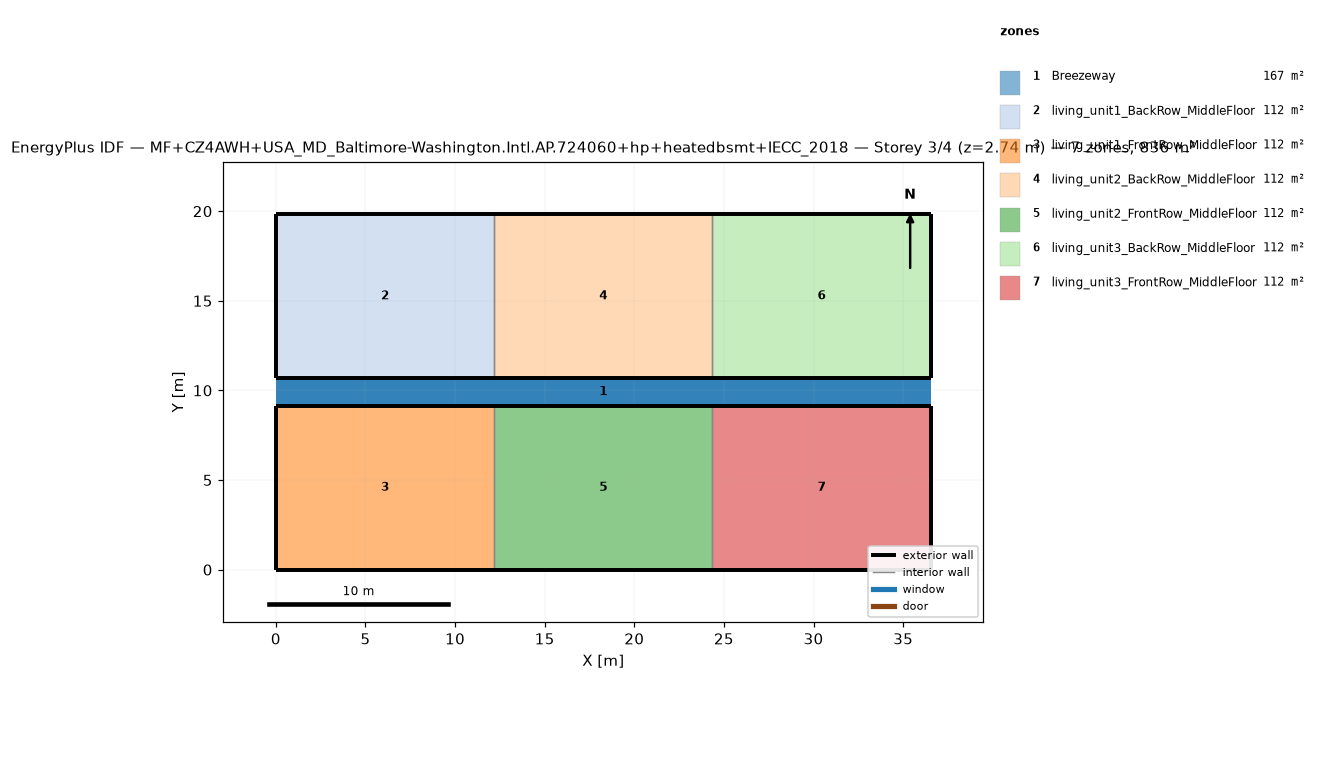
=== STOREY PLAN SPEC (per zone: floor XY polygon, exterior-wall plan segments, windows/doors) ===
zone 1: Breezeway  (167.0 m²)
  floor: (36.54, 9.16) (0.00, 9.16) (0.00, 10.68) (36.54, 10.68)
  floor: (36.54, 9.16) (0.00, 9.16) (0.00, 10.68) (36.54, 10.68)
  floor: (36.54, 9.16) (0.00, 9.16) (0.00, 10.68) (36.54, 10.68)
zone 2: living_unit1_BackRow_MiddleFloor  (111.5 m²)
  floor: (12.18, 10.68) (0.00, 10.68) (0.00, 19.84) (12.18, 19.84)
  exterior wall: (0.00, 10.68) – (12.18, 10.68)  [12.2 m]
  exterior wall: (12.18, 19.84) – (0.00, 19.84)  [12.2 m]
  exterior wall: (0.00, 19.84) – (0.00, 10.68)  [9.2 m]
  interior walls: 1
zone 3: living_unit1_FrontRow_MiddleFloor  (111.5 m²)
  floor: (12.18, 0.00) (0.00, 0.00) (0.00, 9.16) (12.18, 9.16)
  exterior wall: (0.00, 0.00) – (12.18, 0.00)  [12.2 m]
  exterior wall: (12.18, 9.16) – (0.00, 9.16)  [12.2 m]
  exterior wall: (0.00, 9.16) – (0.00, 0.00)  [9.2 m]
  interior walls: 1
zone 4: living_unit2_BackRow_MiddleFloor  (111.5 m²)
  floor: (24.36, 10.68) (12.18, 10.68) (12.18, 19.84) (24.36, 19.84)
  exterior wall: (12.18, 10.68) – (24.36, 10.68)  [12.2 m]
  exterior wall: (24.36, 19.84) – (12.18, 19.84)  [12.2 m]
  interior walls: 2
zone 5: living_unit2_FrontRow_MiddleFloor  (111.5 m²)
  floor: (24.36, 0.00) (12.18, 0.00) (12.18, 9.16) (24.36, 9.16)
  exterior wall: (12.18, 0.00) – (24.36, 0.00)  [12.2 m]
  exterior wall: (24.36, 9.16) – (12.18, 9.16)  [12.2 m]
  interior walls: 2
zone 6: living_unit3_BackRow_MiddleFloor  (111.5 m²)
  floor: (36.54, 10.68) (24.36, 10.68) (24.36, 19.84) (36.54, 19.84)
  exterior wall: (24.36, 10.68) – (36.54, 10.68)  [12.2 m]
  exterior wall: (36.54, 10.68) – (36.54, 19.84)  [9.2 m]
  exterior wall: (36.54, 19.84) – (24.36, 19.84)  [12.2 m]
  interior walls: 1
zone 7: living_unit3_FrontRow_MiddleFloor  (111.5 m²)
  floor: (36.54, 0.00) (24.36, 0.00) (24.36, 9.16) (36.54, 9.16)
  exterior wall: (24.36, 0.00) – (36.54, 0.00)  [12.2 m]
  exterior wall: (36.54, 0.00) – (36.54, 9.16)  [9.2 m]
  exterior wall: (36.54, 9.16) – (24.36, 9.16)  [12.2 m]
  interior walls: 1

=== DERIVED (storey summary) ===
Building: MF+CZ4AWH+USA_MD_Baltimore-Washington.Intl.AP.724060+hp+heatedbsmt+IECC_2018
Storey: 3 of 4  (floor level z = 2.74 m)
Storey gross floor area: 836.2 m²
Zones on this storey: 7
  - Breezeway: floor 167.0 m²
  - living_unit1_BackRow_MiddleFloor: floor 111.5 m²; exterior wall 33.5 m (86.9 m²); WWR 0.0%
  - living_unit1_FrontRow_MiddleFloor: floor 111.5 m²; exterior wall 33.5 m (86.9 m²); WWR 0.0%
  - living_unit2_BackRow_MiddleFloor: floor 111.5 m²; exterior wall 24.4 m (63.1 m²); WWR 0.0%
  - living_unit2_FrontRow_MiddleFloor: floor 111.5 m²; exterior wall 24.4 m (63.1 m²); WWR 0.0%
  - living_unit3_BackRow_MiddleFloor: floor 111.5 m²; exterior wall 33.5 m (86.9 m²); WWR 0.0%
  - living_unit3_FrontRow_MiddleFloor: floor 111.5 m²; exterior wall 33.5 m (86.9 m²); WWR 0.0%
Zone adjacency (shared interzone walls):
  - living_unit1_BackRow_MiddleFloor ↔ living_unit2_BackRow_MiddleFloor
  - living_unit1_FrontRow_MiddleFloor ↔ living_unit2_FrontRow_MiddleFloor
  - living_unit2_BackRow_MiddleFloor ↔ living_unit3_BackRow_MiddleFloor
  - living_unit2_FrontRow_MiddleFloor ↔ living_unit3_FrontRow_MiddleFloor